Run: headless pygame with SDL's dummy video driver; simulated clock (each Clock.tick advances the game by its frame time, no real sleeping); random seed 0; keys injected as events and as key.get_pressed() state; no mouse input.
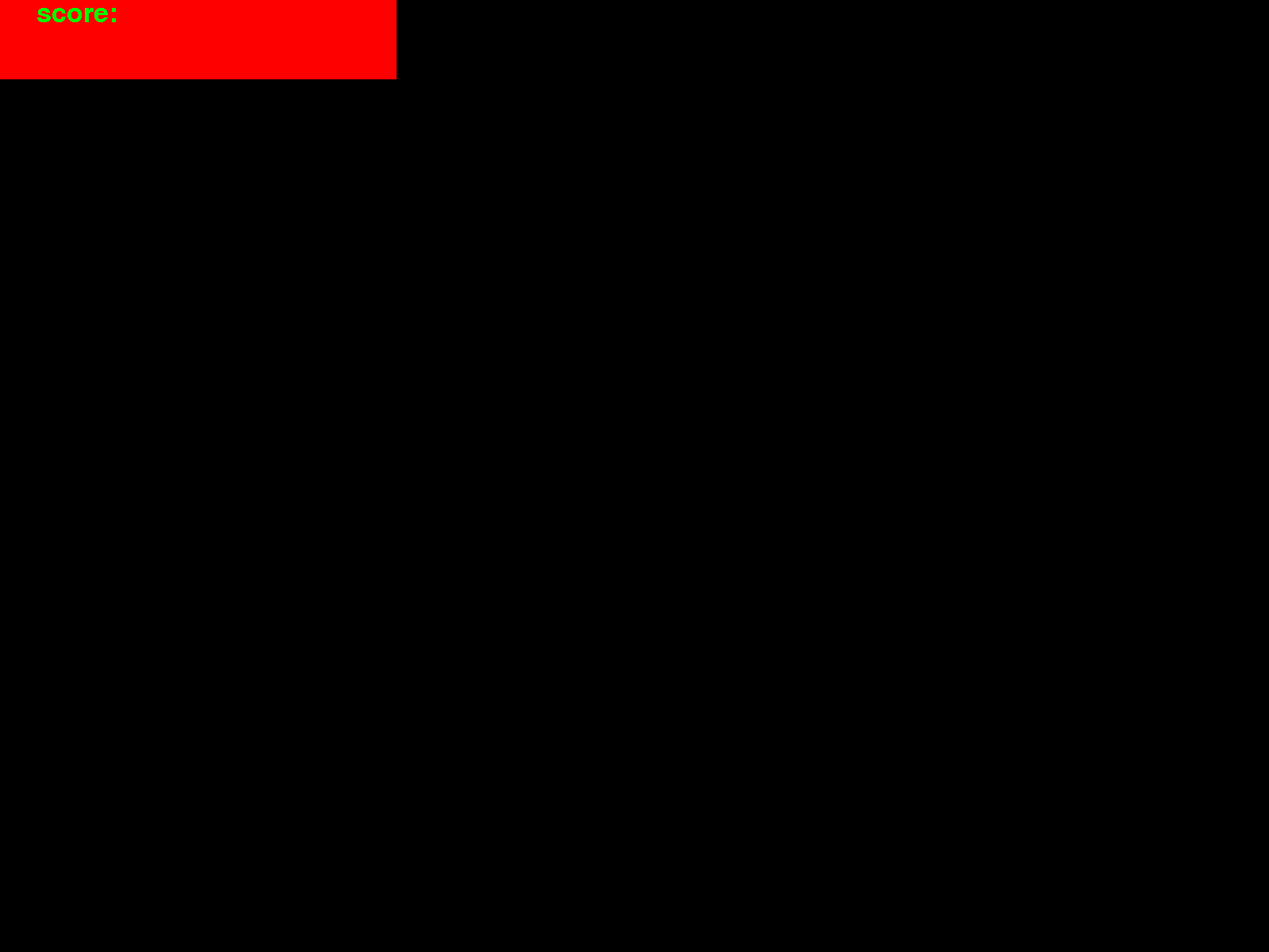
Frame 1 of 4 · flips 1–60 · no input
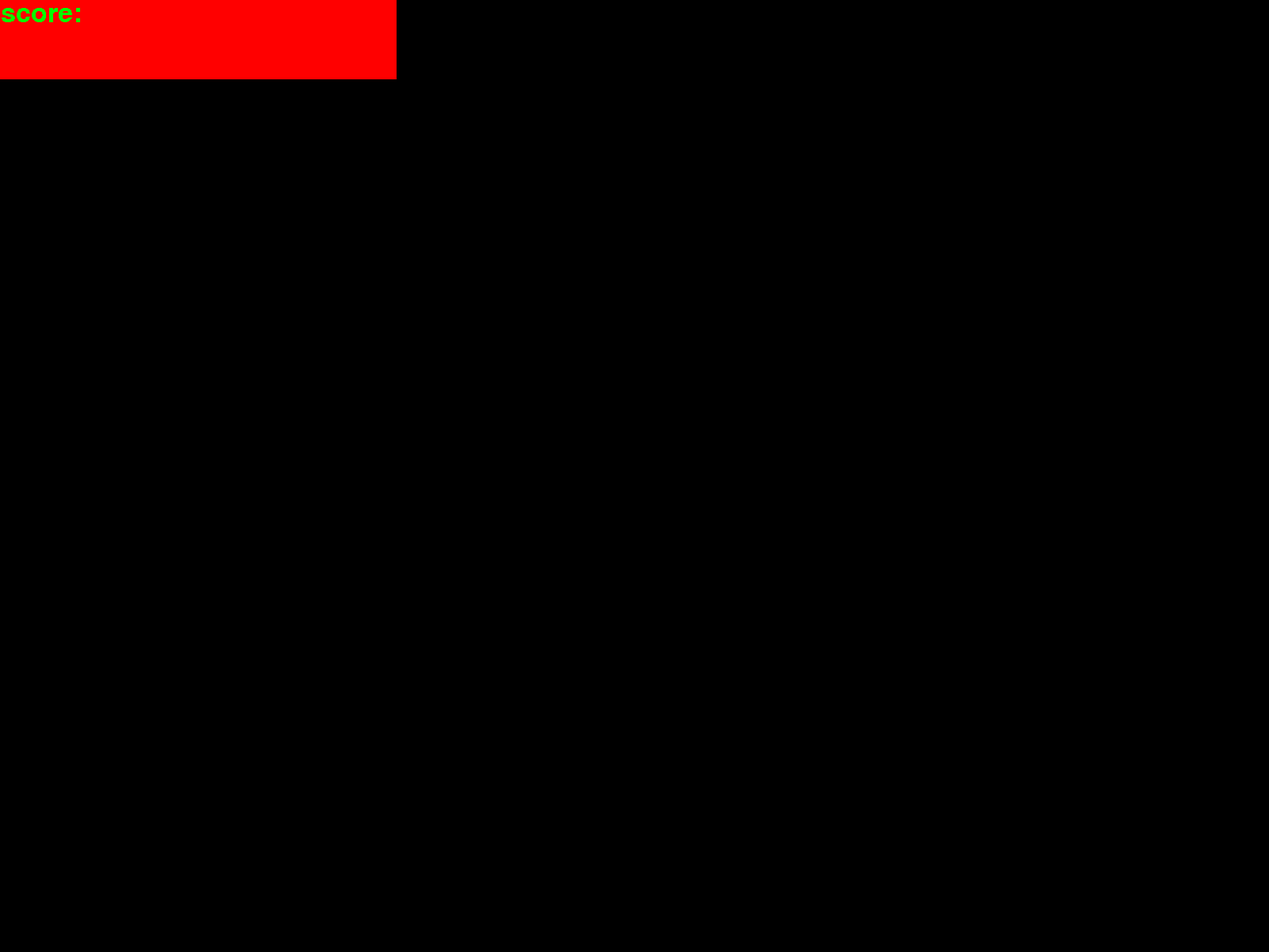
Frame 2 of 4 · flips 61–180 · tapped SPACE, RETURN · held RIGHT (→), D
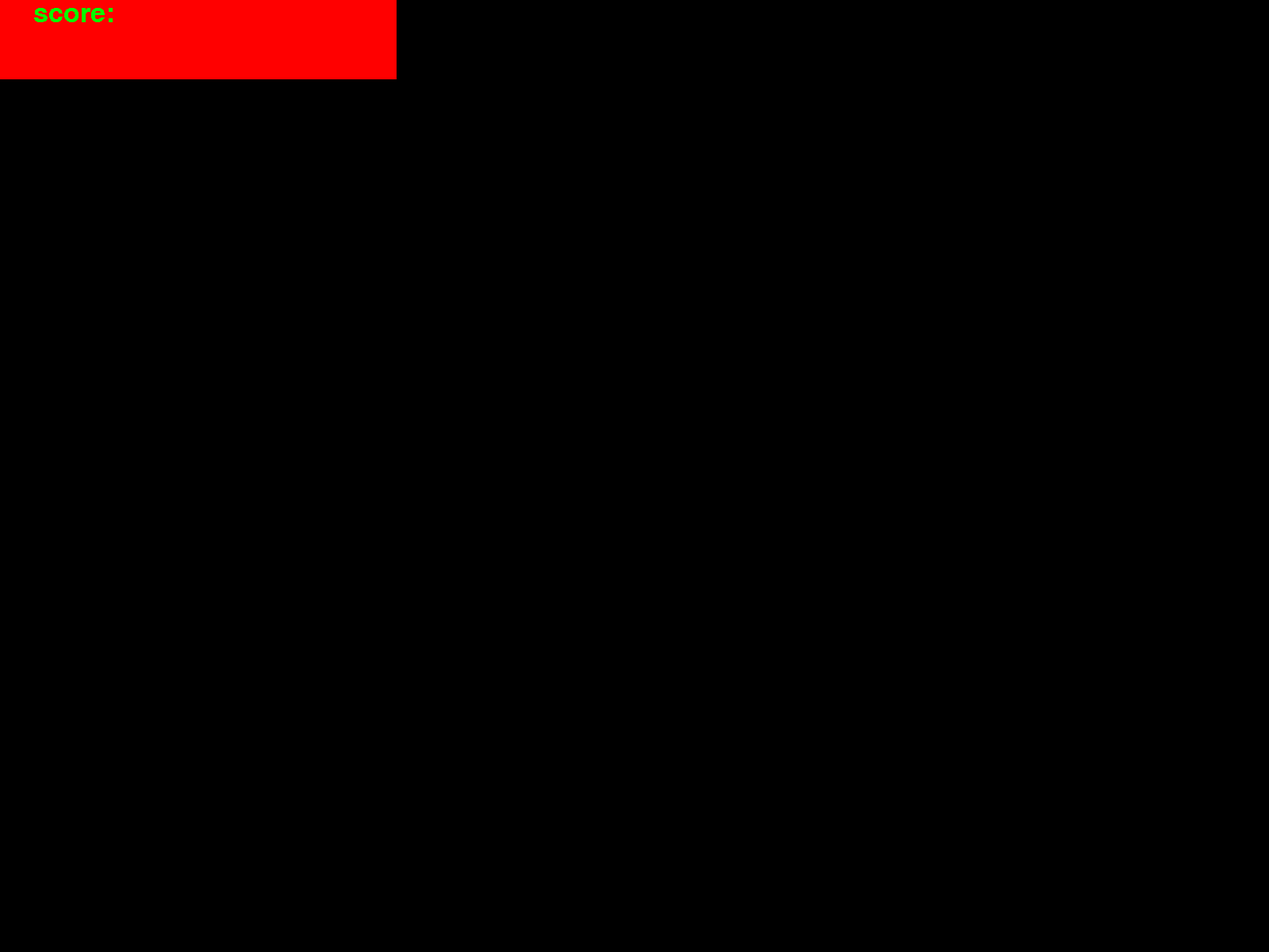
Frame 3 of 4 · flips 181–300 · held DOWN (↓), S
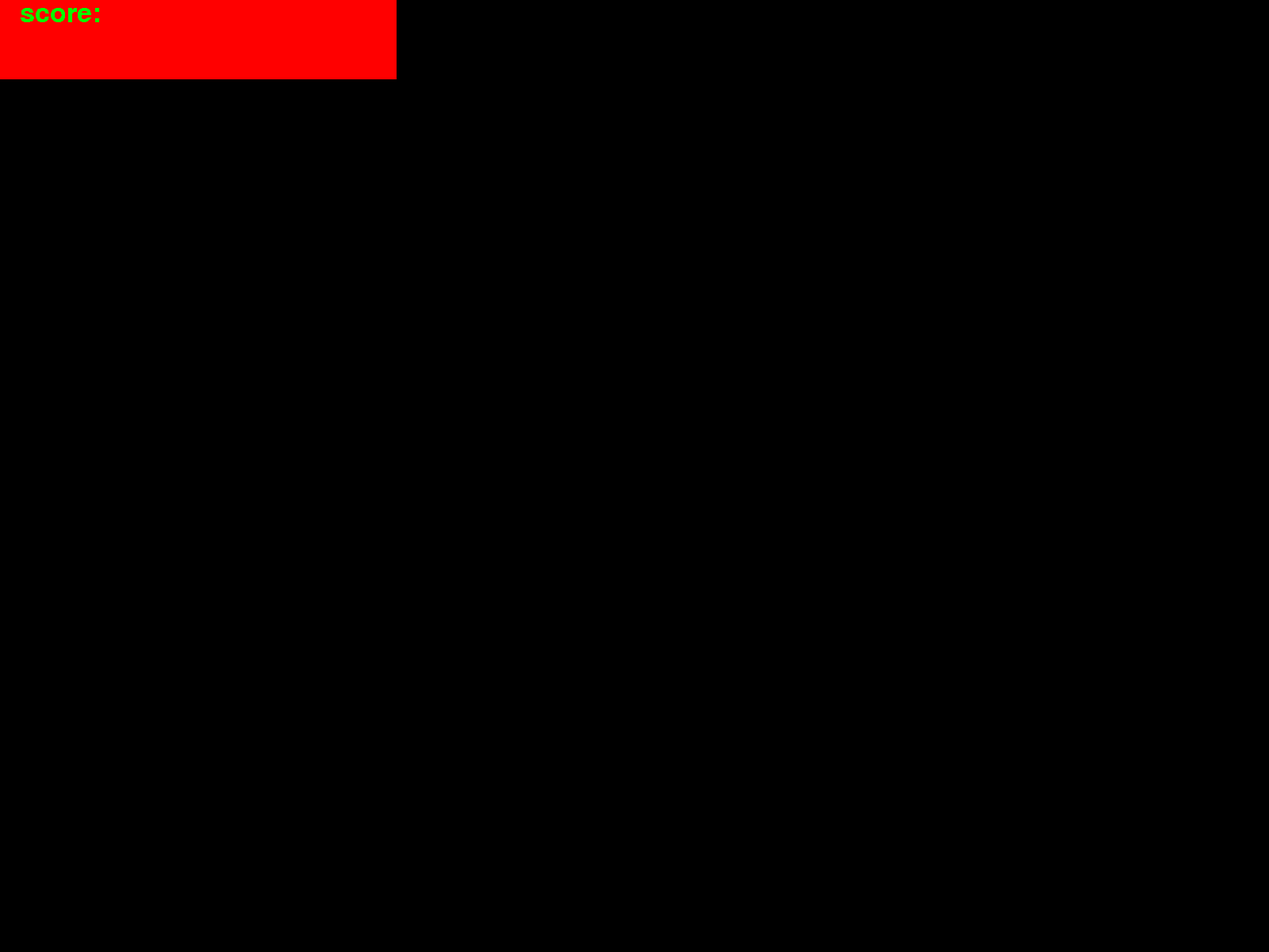
Frame 4 of 4 · flips 301–420 · held LEFT (←), A, UP (↑), W

The pygame program that drew these frames:

from pickle import TRUE
import random
import pygame
import sys

pygame.init()
clock = pygame.time.Clock()
clock.tick(60)

#screen settings
screen = pygame.display.set_mode((1600,1200))
pygame.display.set_caption("simple 2D game")

#Text
scoreFont = pygame.font.Font(None,50)

#deault sprites
class playerCharacter(pygame.sprite.Sprite):
    def __init__(self, *groups):
      super().__init__(*groups)
      #self.spriteSheet[] = 
      self.hitbox = pygame.Rect((0,0),(100,500))
      self.colorBlock = pygame.surface.Surface(size = (self.hitbox.height,self.hitbox.width),)
      self.colorBlock.fill("Red")

score = scoreFont.render("score:", False, "Green")

characterSprite = playerCharacter()

while TRUE:
    for event in pygame.event.get():
        if event.type == pygame.QUIT:
            pygame.quit()
            sys.exit()
    screen.blit(characterSprite.colorBlock, (0,0))
    screen.blit(score, (random.randrange(0,50),0))
    pygame.display.update()
  
